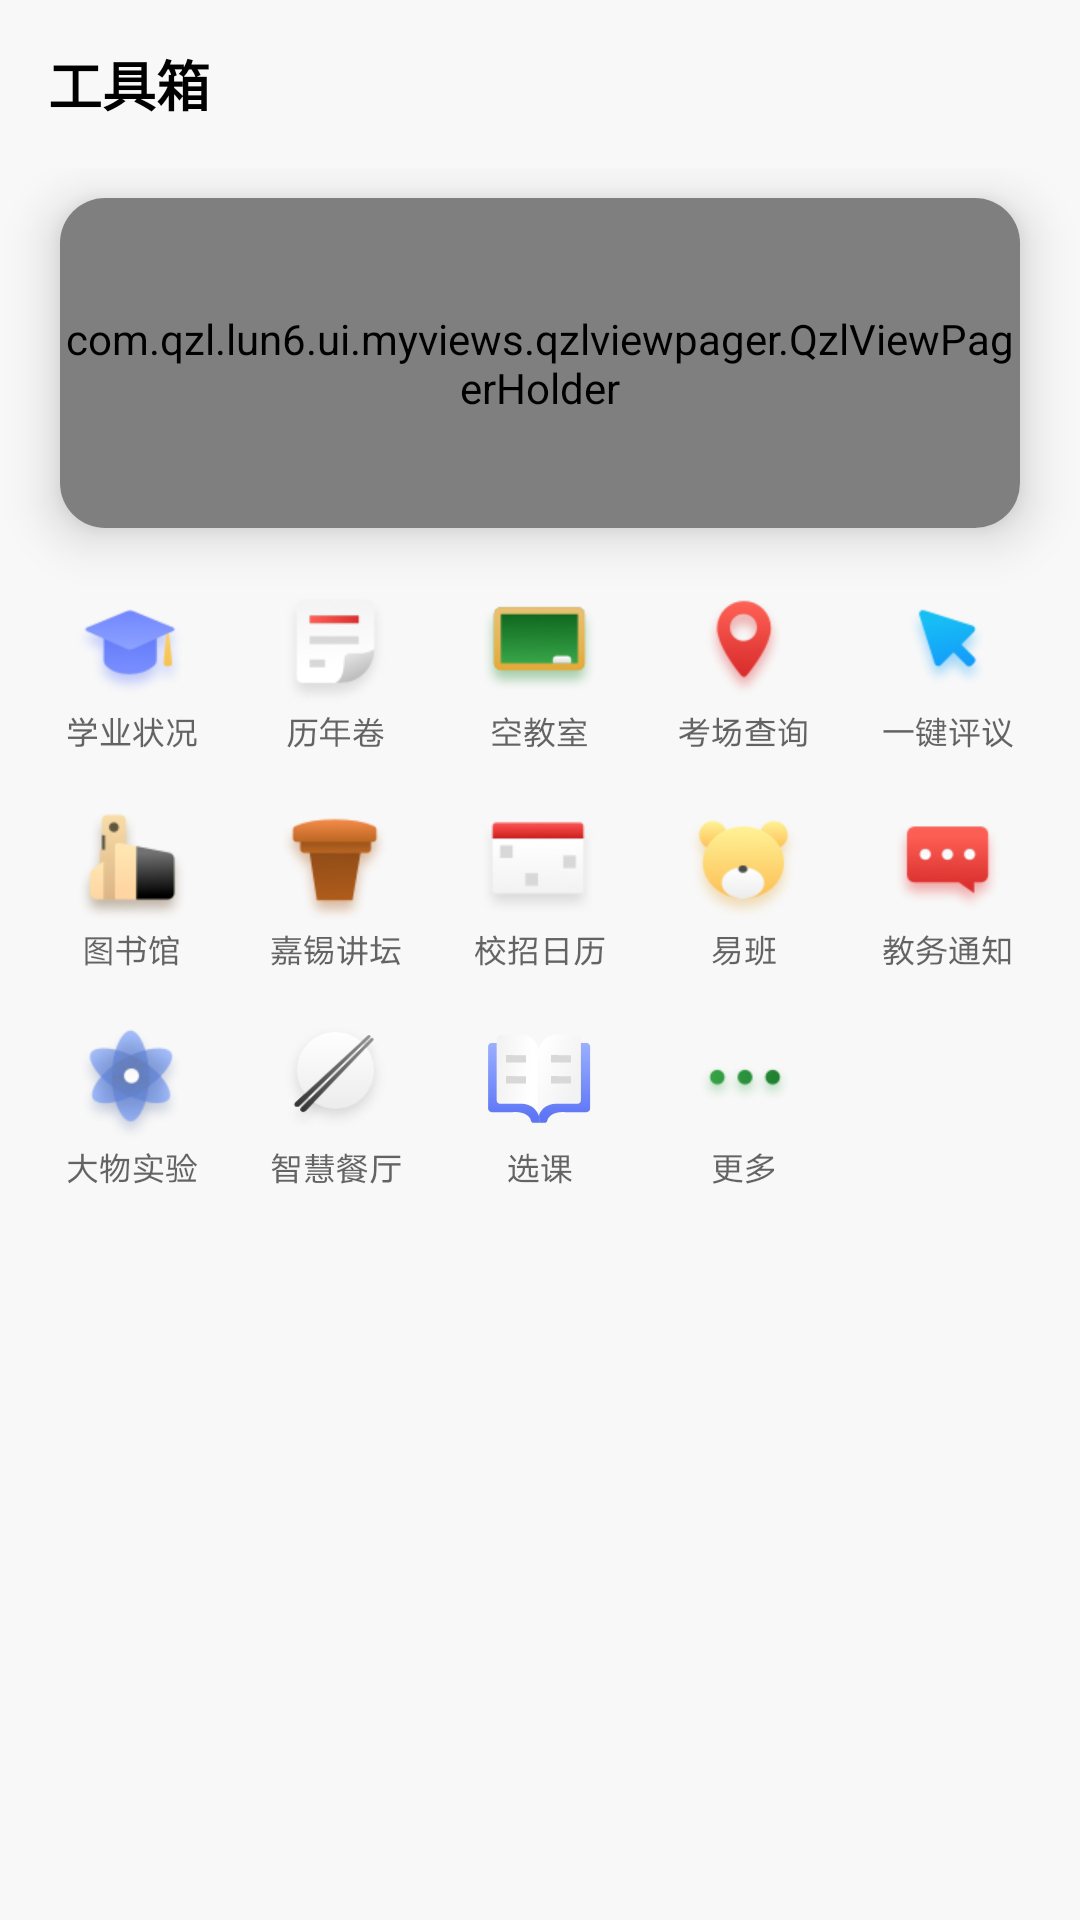

Layout XML and referenced resources for this Android screen:
<!-- AndroidManifest.xml: application theme Theme.Lun6 -->
<!-- res/layout/fragment_toolbox.xml -->
<?xml version="1.0" encoding="utf-8"?>
<LinearLayout xmlns:android="http://schemas.android.com/apk/res/android"
    xmlns:app="http://schemas.android.com/apk/res-auto"
    xmlns:tools="http://schemas.android.com/tools"
    android:layout_width="match_parent"
    android:layout_height="match_parent"
    android:background="@color/statues_gray"
    android:orientation="vertical"
    tools:context=".ui.fragment.toolboxfragment.ToolboxFragment">

    <androidx.appcompat.widget.Toolbar
        android:layout_width="match_parent"
        android:layout_height="?actionBarSize"
        app:title="工具箱"
        app:titleTextAppearance="@style/Toolbar.TitleText" />

    <ScrollView
        android:layout_width="match_parent"
        android:layout_height="match_parent">

        <LinearLayout
            android:layout_width="match_parent"
            android:layout_height="match_parent"
            android:orientation="vertical">


            <androidx.cardview.widget.CardView
                android:layout_width="wrap_content"
                android:layout_height="wrap_content"
                android:layout_marginStart="20dp"
                android:layout_marginTop="10dp"
                android:layout_marginEnd="20dp"
                android:layout_marginBottom="15dp"
                app:cardCornerRadius="15dp"
                app:cardElevation="10dp">

                <com.qzl.lun6.ui.myviews.qzlviewpager.QzlViewPagerHolder
                    android:id="@+id/carousel_toolbox"
                    android:layout_width="match_parent"
                    android:layout_height="110dp"
                    app:indicatorCStyle="@drawable/circle_gray"
                    app:indicatorPosition="mid"
                    app:indicatorStyle="@drawable/circle_white"
                    app:showViewPagerTitle="false"
                    app:switchDelay="3000" />

            </androidx.cardview.widget.CardView>

            <ImageView
                android:layout_width="wrap_content"
                android:layout_height="wrap_content"
                android:contentDescription="假装有工具箱"
                android:src="@mipmap/tools" />


        </LinearLayout>


    </ScrollView>


</LinearLayout>
<!-- resources referenced by this layout -->
<resources>
  <color name="statues_gray">#f8f8f8</color>
  <!-- drawable circle_gray (drawable) -->
  <?xml version="1.0" encoding="utf-8"?>
  <shape xmlns:android="http://schemas.android.com/apk/res/android">
  
      <solid android:color="#AAAAAAAA" />
  
      <size
          android:width="10dp"
          android:height="10dp" />
  
      <corners android:radius="5dp" />
  </shape>
  <!-- drawable circle_white (drawable) -->
  <?xml version="1.0" encoding="utf-8"?>
  <shape xmlns:android="http://schemas.android.com/apk/res/android">
  
      <solid android:color="@color/white" />
  
      <size
          android:width="10dp"
          android:height="10dp" />
  
      <corners android:radius="5dp" />
  </shape>
  <!-- mipmap tools: png bitmap (mipmap-xxhdpi, 167037 bytes) -->
  <style name="Toolbar.TitleText" parent="TextAppearance.Widget.AppCompat.Toolbar.Title">
          <item name="android:textSize">18sp</item>
          <item name="android:textColor">@color/black</item>
          <item name="android:textStyle">bold</item>
      </style>
  <style name="Theme.Lun6" parent="Theme.MaterialComponents.Light.NoActionBar.Bridge">
          
          <item name="colorPrimary">@color/appPrimeColor</item>
          <item name="colorPrimaryVariant">@color/white</item>
          <item name="colorOnPrimary">@color/white</item>
          
          <item name="colorSecondary">@color/appPrimeColor</item>
          <item name="colorSecondaryVariant">@color/appPrimeColor</item>
          <item name="colorOnSecondary">@color/black</item>
          
          <item name="android:statusBarColor" tools:targetApi="l">?attr/colorPrimaryVariant</item>
          
          <item name="colorAccent">@color/appPrimeColor</item>
          
          <item name="android:windowBackground">@color/white</item>
      </style>
  <color name="white">#FFFFFFFF</color>
  <color name="black">#FF000000</color>
  <color name="appPrimeColor">#0f8bff</color>
</resources>
